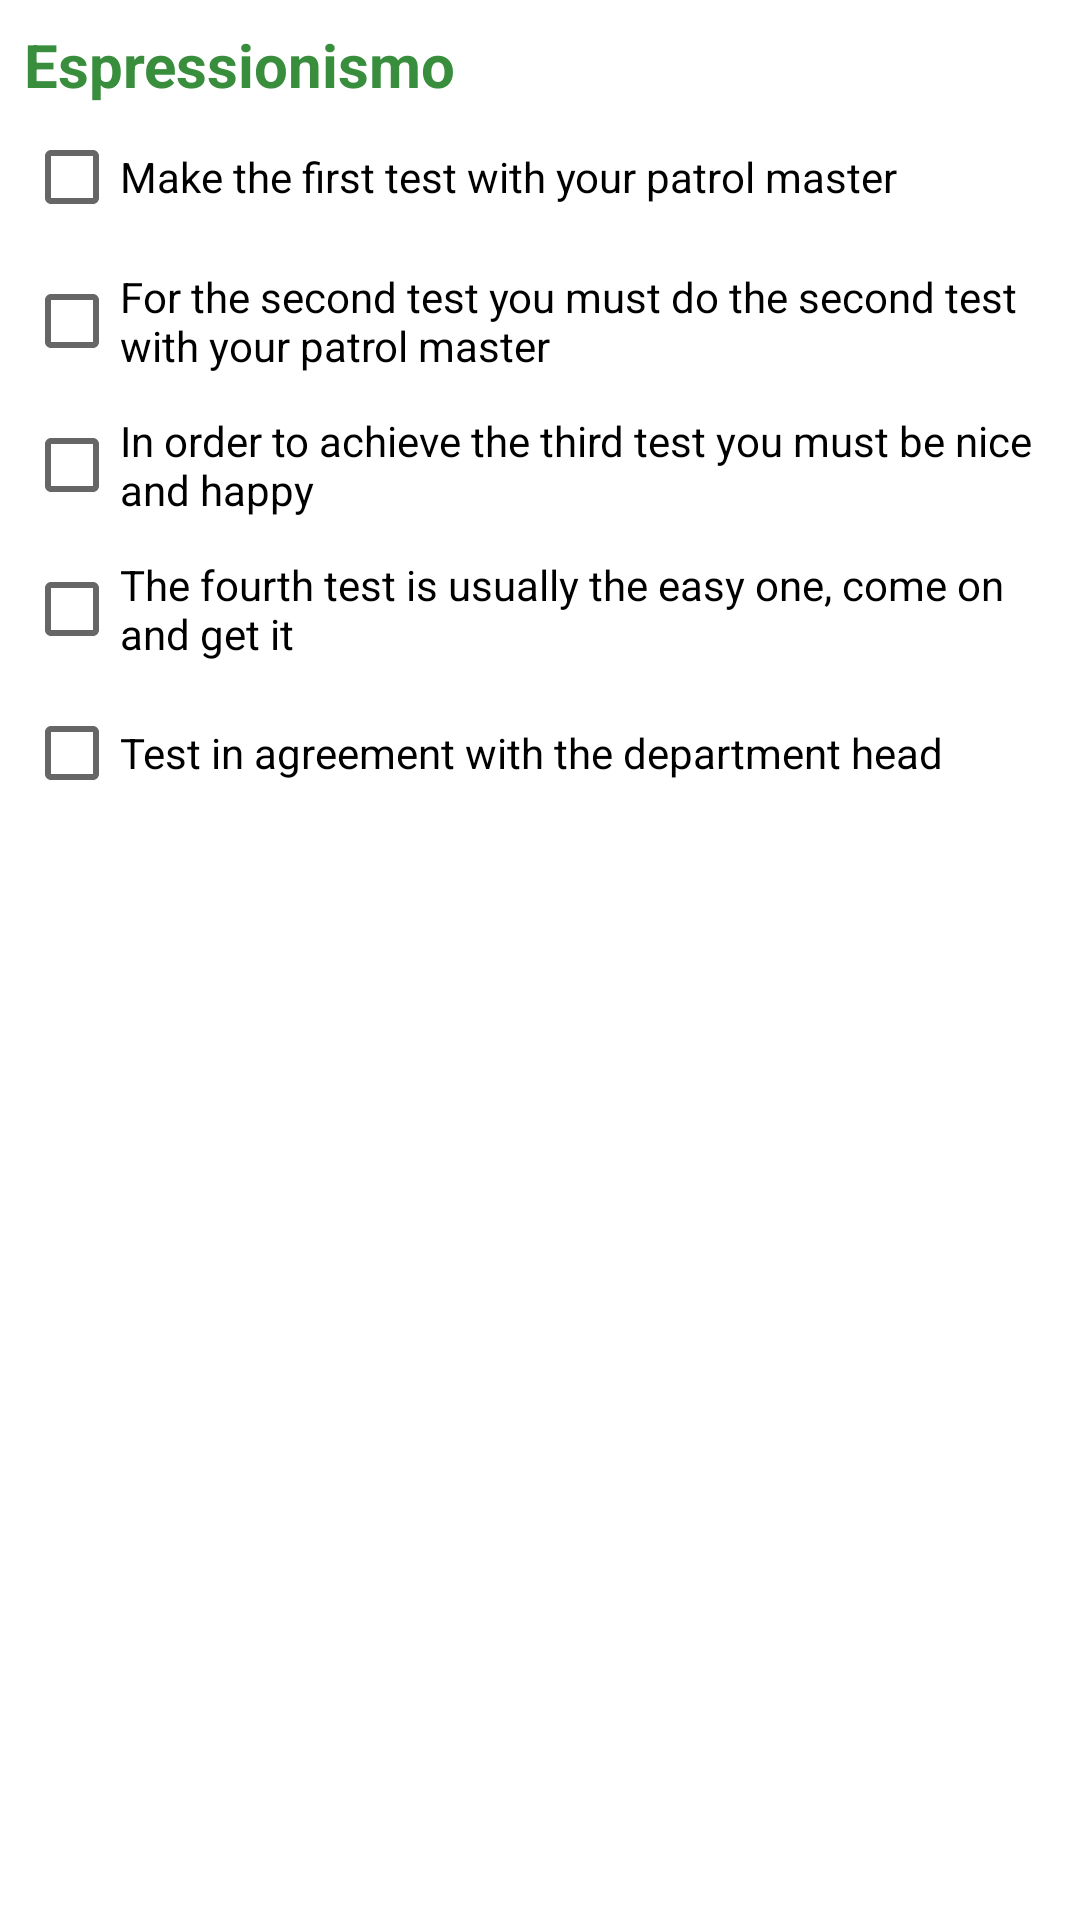

Produce the Android XML layout that renders to this screen, including the resource entries it uses.
<!-- AndroidManifest.xml: application theme Base.Theme.Reparto -->
<!-- res/layout/speciality_list_item.xml -->
<?xml version="1.0" encoding="utf-8"?>
<RelativeLayout xmlns:android="http://schemas.android.com/apk/res/android"
    android:layout_width="match_parent"
    android:layout_height="wrap_content"
    android:padding="8dp">

    <TextView
        android:layout_width="wrap_content"
        android:layout_height="wrap_content"
        android:text="@string/placeholder_specialityName"
        android:textStyle="bold"
        android:textSize="20dp"
        android:id="@+id/specialityName"
        android:textColor="?colorPrimaryVariant"
        />
    <RelativeLayout
        android:layout_width="wrap_content"
        android:layout_height="wrap_content"
        android:layout_below="@id/specialityName"
        >
        <CheckBox
            android:layout_width="wrap_content"
            android:layout_height="wrap_content"
            android:id="@+id/checkboxFirstTest"
            android:text="@string/placeholder_firstTest"
            />
        <CheckBox
            android:layout_width="wrap_content"
            android:layout_height="wrap_content"
            android:id="@+id/checkboxSecondTest"
            android:layout_below="@id/checkboxFirstTest"
            android:text="@string/placeholder_secondTest"
            />
        <CheckBox
            android:layout_width="wrap_content"
            android:layout_height="wrap_content"
            android:id="@+id/checkboxThirdTest"
            android:layout_below="@id/checkboxSecondTest"
            android:text="@string/placeholder_thirdTest"
            />
        <CheckBox
            android:layout_width="wrap_content"
            android:layout_height="wrap_content"
            android:id="@+id/checkboxFourthTest"
            android:layout_below="@id/checkboxThirdTest"
            android:text="@string/placeholder_fourthTest"
            />
        <CheckBox
            android:layout_width="wrap_content"
            android:layout_height="wrap_content"
            android:id="@+id/checkboxFreeTest"
            android:layout_below="@id/checkboxFourthTest"
            android:text="@string/freeTestLong"
            />

    </RelativeLayout>


</RelativeLayout>
<!-- resources referenced by this layout -->
<resources>
  <string name="freeTestLong">Test in agreement with the department head</string>
  <string name="placeholder_firstTest">Make the first test with your patrol master</string>
  <string name="placeholder_fourthTest">The fourth test is usually the easy one, come on and get it</string>
  <string name="placeholder_secondTest">For the second test you must do the second test with your patrol master</string>
  <string name="placeholder_specialityName">Espressionismo</string>
  <string name="placeholder_thirdTest">In order to achieve the third test you must be nice and happy</string>
  <color name="purple_500">#4CAF50</color>
  <color name="purple_700">#388E3C</color>
  <color name="green_200">#EF9A9A</color>
  <color name="green_500">#F44336</color>
  <color name="white_50">#ffffff</color>
  <color name="red_600">#FB8C00</color>
  <color name="black_900">#000000</color>
  <!-- drawable ic_clear (drawable-anydpi) -->
  <vector xmlns:android="http://schemas.android.com/apk/res/android"
      android:width="24dp"
      android:height="24dp"
      android:viewportWidth="24"
      android:viewportHeight="24"
      android:tint="#1C1C1C"
      android:alpha="0.8">
    <path
        android:fillColor="@android:color/white"
        android:pathData="M19,6.41L17.59,5 12,10.59 6.41,5 5,6.41 10.59,12 5,17.59 6.41,19 12,13.41 17.59,19 19,17.59 13.41,12z"/>
  </vector>
</resources>
